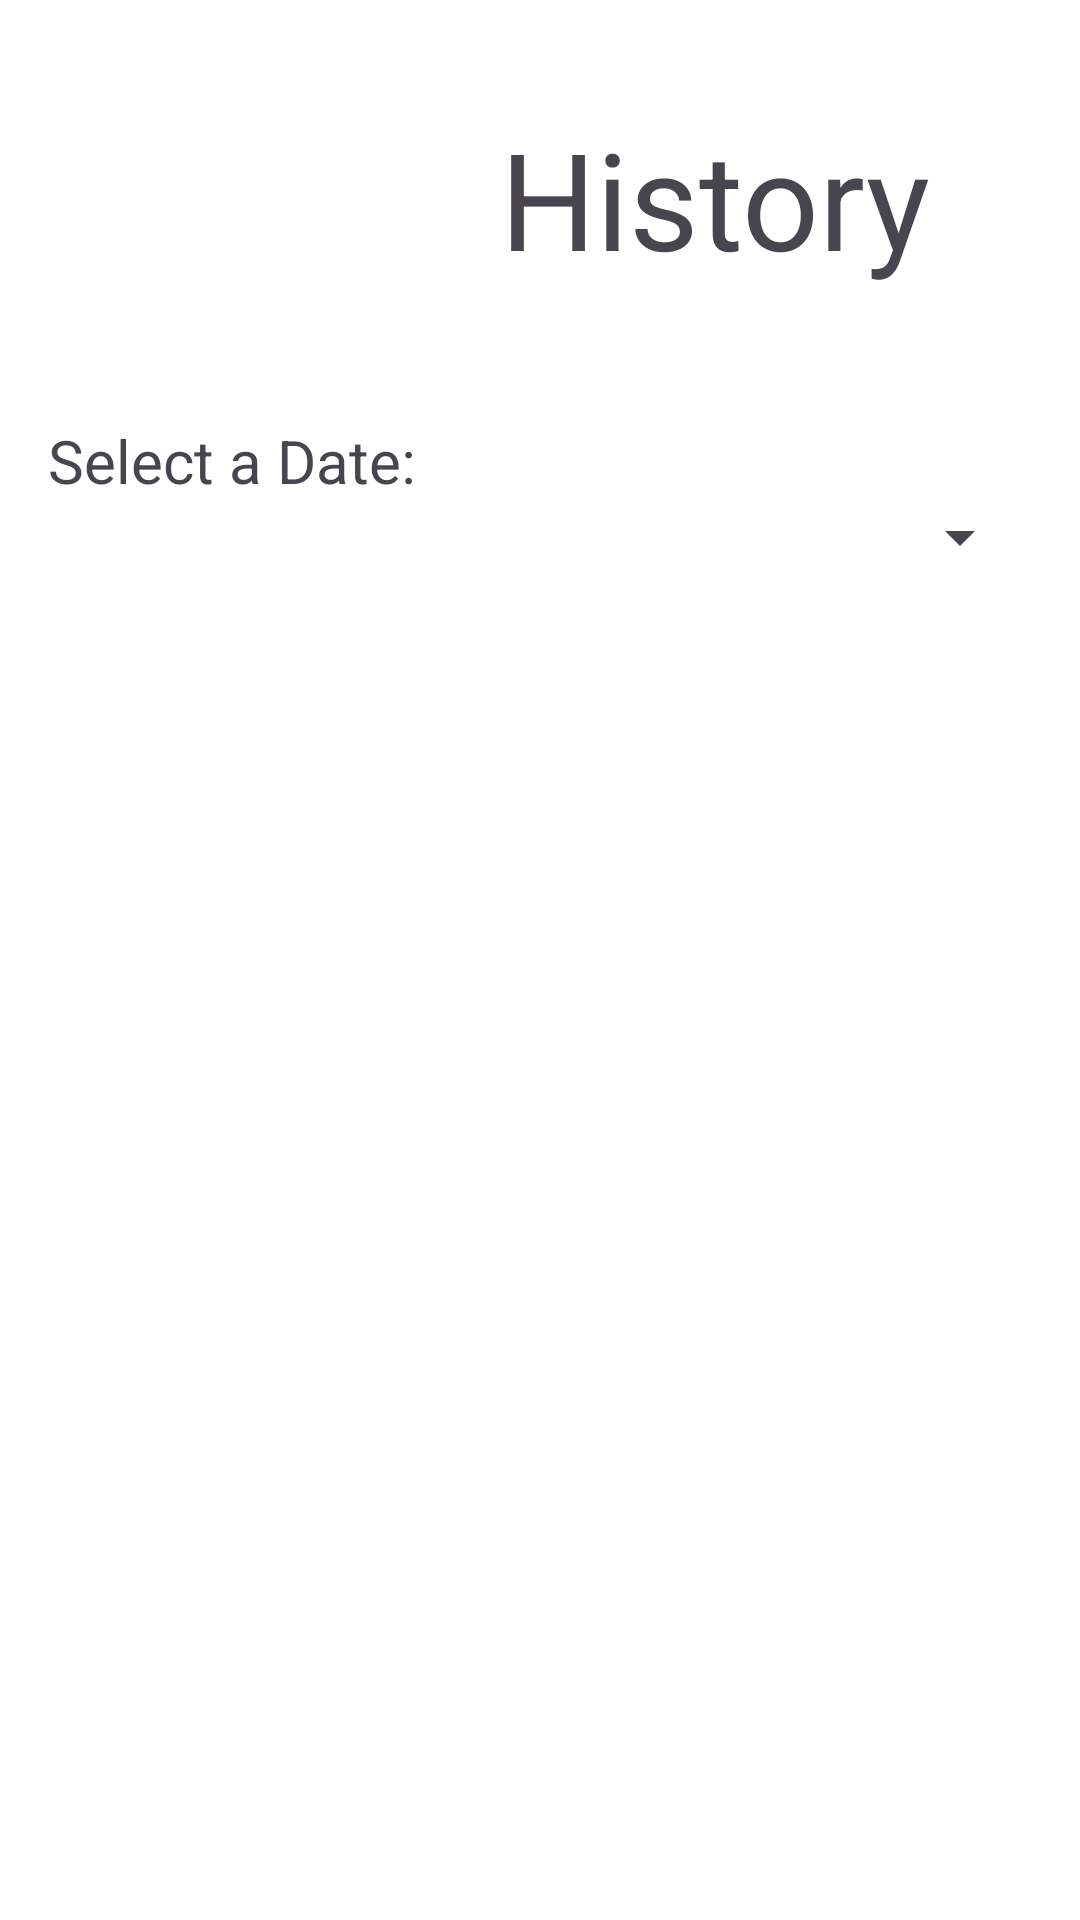

Layout XML and referenced resources for this Android screen:
<!-- AndroidManifest.xml: application theme Theme.NphilipeEmotiLog -->
<!-- res/layout/history_fragment.xml -->
<?xml version="1.0" encoding="utf-8"?>
<androidx.constraintlayout.widget.ConstraintLayout xmlns:android="http://schemas.android.com/apk/res/android"
    xmlns:app="http://schemas.android.com/apk/res-auto"
    xmlns:tools="http://schemas.android.com/tools"
    android:layout_width="match_parent"
    android:layout_height="match_parent"
    android:background="@color/white"
    android:padding="16dp">

    <ImageButton
        android:id="@+id/history_back_button"
        android:layout_width="100dp"
        android:layout_height="100dp"
        android:background="?attr/selectableItemBackgroundBorderless"
        android:padding="8dp"
        android:scaleType="fitCenter"
        app:layout_constraintStart_toStartOf="parent"
        app:layout_constraintTop_toTopOf="parent"
        app:srcCompat="@drawable/back_arrow" />

    
    <TextView
        android:id="@+id/textView5"
        android:layout_width="0dp"
        android:layout_height="wrap_content"
        android:layout_marginStart="16dp"
        android:text="History"
        android:textAlignment="center"
        android:textAppearance="@style/TextAppearance.AppCompat.Display2"
        app:layout_constraintBottom_toBottomOf="@id/history_back_button"
        app:layout_constraintEnd_toEndOf="parent"
        app:layout_constraintStart_toEndOf="@id/history_back_button"
        app:layout_constraintTop_toTopOf="@id/history_back_button" />

    
    <TextView
        android:id="@+id/textView4"
        android:layout_width="wrap_content"
        android:layout_height="wrap_content"
        android:layout_marginTop="24dp"
        android:text="@string/date_dropdown_label_text"
        android:textSize="20sp"
        app:layout_constraintStart_toStartOf="parent"
        app:layout_constraintTop_toBottomOf="@+id/history_back_button" />

    <Spinner
        android:id="@+id/history_date_spinner"
        android:layout_width="match_parent"
        android:layout_height="wrap_content"
        android:contextClickable="true"
        android:dropDownWidth="wrap_content"
        app:layout_constraintTop_toBottomOf="@+id/textView4"
        tools:layout_editor_absoluteX="16dp" />

    <ListView
        android:id="@+id/history_listview"
        android:layout_width="0dp"
        android:layout_height="0dp"
        android:layout_marginTop="24dp"
        android:layout_marginBottom="24dp"
        app:layout_constraintBottom_toBottomOf="parent"
        app:layout_constraintEnd_toEndOf="parent"
        app:layout_constraintStart_toStartOf="parent"
        app:layout_constraintTop_toBottomOf="@+id/history_date_spinner" />

    

    

</androidx.constraintlayout.widget.ConstraintLayout>
<!-- resources referenced by this layout -->
<resources>
  <string name="date_dropdown_label_text">Select a Date:</string>
  <style name="Theme.NphilipeEmotiLog" parent="Base.Theme.NphilipeEmotiLog" />
  <style name="Base.Theme.NphilipeEmotiLog" parent="Theme.Material3.DayNight.NoActionBar">
          
          
      </style>
  <!-- not gathered from this repository: default colours our renderer supplied (Android Studio template values) -->
  <color name="white">#FFFFFFFF</color>
</resources>
